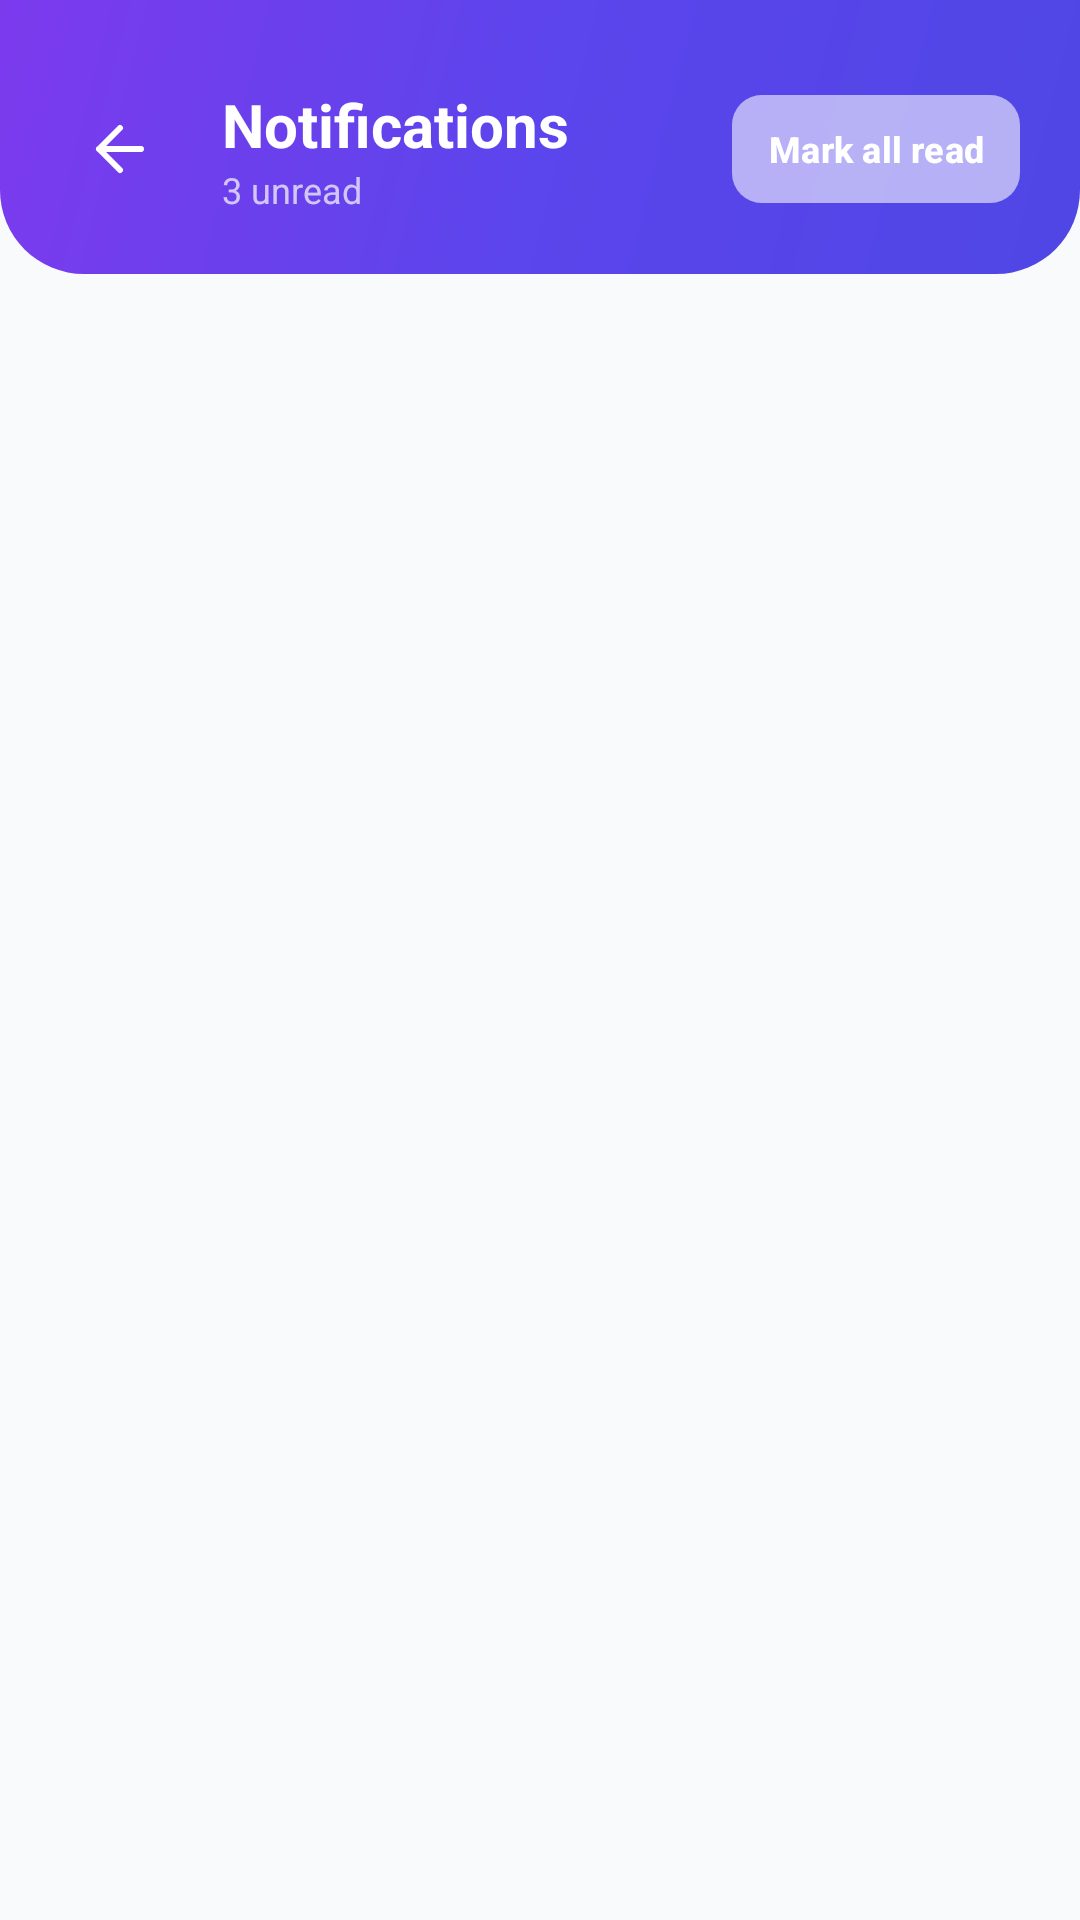

This screen was rendered from an Android layout file. Write that file and the resources it references.
<!-- AndroidManifest.xml: application theme Theme.BorrowBox -->
<!-- res/layout/activity_notifications.xml -->
<?xml version="1.0" encoding="utf-8"?>
<LinearLayout xmlns:android="http://schemas.android.com/apk/res/android"
    xmlns:app="http://schemas.android.com/apk/res-auto"
    android:layout_width="match_parent"
    android:layout_height="match_parent"
    android:background="@color/background"
    android:orientation="vertical">

    
    <LinearLayout
        android:layout_width="match_parent"
        android:layout_height="wrap_content"
        android:background="@drawable/bg_gradient_header"
        android:gravity="center_vertical"
        android:orientation="horizontal"
        android:paddingStart="20dp"
        android:paddingTop="28dp"
        android:paddingEnd="20dp"
        android:paddingBottom="20dp">

        <ImageButton
            android:id="@+id/btnNotifBack"
            android:layout_width="40dp"
            android:layout_height="40dp"
            android:background="@drawable/bg_white_translucent_button"
            android:src="@drawable/ic_back_white" />

        <LinearLayout
            android:layout_width="0dp"
            android:layout_height="wrap_content"
            android:layout_marginStart="14dp"
            android:layout_weight="1"
            android:orientation="vertical">

            <TextView
                android:layout_width="wrap_content"
                android:layout_height="wrap_content"
                android:text="Notifications"
                android:textColor="@color/white"
                android:textSize="20sp"
                android:textStyle="bold" />

            <TextView
                android:id="@+id/tvNotifUnreadCount"
                android:layout_width="wrap_content"
                android:layout_height="wrap_content"
                android:text="3 unread"
                android:textColor="@color/white_overlay_70"
                android:textSize="12sp" />
        </LinearLayout>

        <com.google.android.material.button.MaterialButton
            android:id="@+id/btnMarkAllRead"
            android:layout_width="wrap_content"
            android:layout_height="36dp"
            android:backgroundTint="@color/white_overlay_40"
            android:insetTop="0dp"
            android:insetBottom="0dp"
            android:minHeight="0dp"
            android:paddingStart="12dp"
            android:paddingEnd="12dp"
            android:text="Mark all read"
            android:textColor="@color/white"
            android:textSize="12sp"
            android:textStyle="bold"
            app:cornerRadius="10dp" />
    </LinearLayout>

    
    <FrameLayout
        android:layout_width="match_parent"
        android:layout_height="match_parent"
        android:paddingStart="20dp"
        android:paddingEnd="20dp"
        android:paddingTop="16dp">

        <androidx.recyclerview.widget.RecyclerView
            android:id="@+id/rvNotifications"
            android:layout_width="match_parent"
            android:layout_height="match_parent"
            android:clipToPadding="false"
            android:paddingBottom="16dp" />

        
        <LinearLayout
            android:id="@+id/layoutNotifEmpty"
            android:layout_width="match_parent"
            android:layout_height="wrap_content"
            android:layout_gravity="center"
            android:gravity="center"
            android:orientation="vertical"
            android:padding="32dp"
            android:visibility="gone">

            <FrameLayout
                android:layout_width="80dp"
                android:layout_height="80dp"
                android:background="@drawable/badge_approved">

                <ImageView
                    android:layout_width="36dp"
                    android:layout_height="36dp"
                    android:layout_gravity="center"
                    android:src="@drawable/ic_bell"
                    app:tint="@color/text_tertiary" />
            </FrameLayout>

            <TextView
                android:layout_width="wrap_content"
                android:layout_height="wrap_content"
                android:layout_marginTop="16dp"
                android:text="All caught up!"
                android:textColor="@color/text_primary"
                android:textSize="18sp"
                android:textStyle="bold" />

            <TextView
                android:layout_width="wrap_content"
                android:layout_height="wrap_content"
                android:layout_marginTop="4dp"
                android:text="No notifications right now."
                android:textColor="@color/text_tertiary"
                android:textSize="14sp" />
        </LinearLayout>
    </FrameLayout>
</LinearLayout>
<!-- resources referenced by this layout -->
<resources>
  <color name="background">#F8FAFC</color>
  <color name="text_primary">#0F172A</color>
  <color name="text_tertiary">#64748B</color>
  <color name="white">#FFFFFF</color>
  <color name="white_overlay_40">#59FFFFFF</color>
  <color name="white_overlay_70">#B3FFFFFF</color>
  <!-- drawable bg_gradient_header (drawable) -->
  <?xml version="1.0" encoding="utf-8"?>
  <shape xmlns:android="http://schemas.android.com/apk/res/android"
      android:shape="rectangle">
      <gradient
          android:angle="135"
          android:startColor="#4F46E5"
          android:centerColor="#5B45EC"
          android:endColor="#7C3AED"
          android:type="linear" />
      <corners
          android:bottomLeftRadius="28dp"
          android:bottomRightRadius="28dp" />
  </shape>
  <!-- drawable ic_back_white (drawable) -->
  <vector xmlns:android="http://schemas.android.com/apk/res/android"
      android:width="24dp"
      android:height="24dp"
      android:viewportWidth="24"
      android:viewportHeight="24">
      <path
          android:strokeColor="#FFFFFF"
          android:strokeWidth="2"
          android:strokeLineCap="round"
          android:strokeLineJoin="round"
          android:pathData="M19,12H5M12,19l-7,-7 7,-7" />
  </vector>
  <!-- drawable ic_bell (drawable) -->
  <vector xmlns:android="http://schemas.android.com/apk/res/android"
      android:width="24dp"
      android:height="24dp"
      android:viewportWidth="24"
      android:viewportHeight="24">
      <path
          android:strokeColor="#FFFFFF"
          android:strokeWidth="2"
          android:strokeLineCap="round"
          android:strokeLineJoin="round"
          android:pathData="M18,8A6,6 0 0,0 6,8c0,7 -3,9 -3,9h18s-3,-2 -3,-9" />
      <path
          android:strokeColor="#FFFFFF"
          android:strokeWidth="2"
          android:strokeLineCap="round"
          android:strokeLineJoin="round"
          android:pathData="M13.73,21a2,2 0 0,1 -3.46,0" />
  </vector>
  <style name="Theme.BorrowBox" parent="Theme.Material3.DayNight.NoActionBar">
          
          <item name="colorPrimary">@color/primary</item>
          <item name="colorPrimaryVariant">@color/primary_dark</item>
          <item name="colorOnPrimary">@color/white</item>
          
          <item name="colorSecondary">@color/teal_success</item>
          <item name="colorSecondaryVariant">@color/teal_success</item>
          <item name="colorOnSecondary">@color/white</item>
          
          <item name="colorSurface">@color/surface</item>
          <item name="colorOnSurface">@color/text_primary</item>
          <item name="android:colorBackground">@color/background</item>
          
          <item name="android:statusBarColor">@color/transparent</item>
          <item name="android:windowLightStatusBar">true</item>
          <item name="android:windowBackground">@color/background</item>
      </style>
  <color name="primary">#4F46E5</color>
  <color name="primary_dark">#3730A3</color>
  <color name="teal_success">#059669</color>
  <color name="surface">#FFFFFF</color>
  <color name="transparent">#00000000</color>
</resources>
